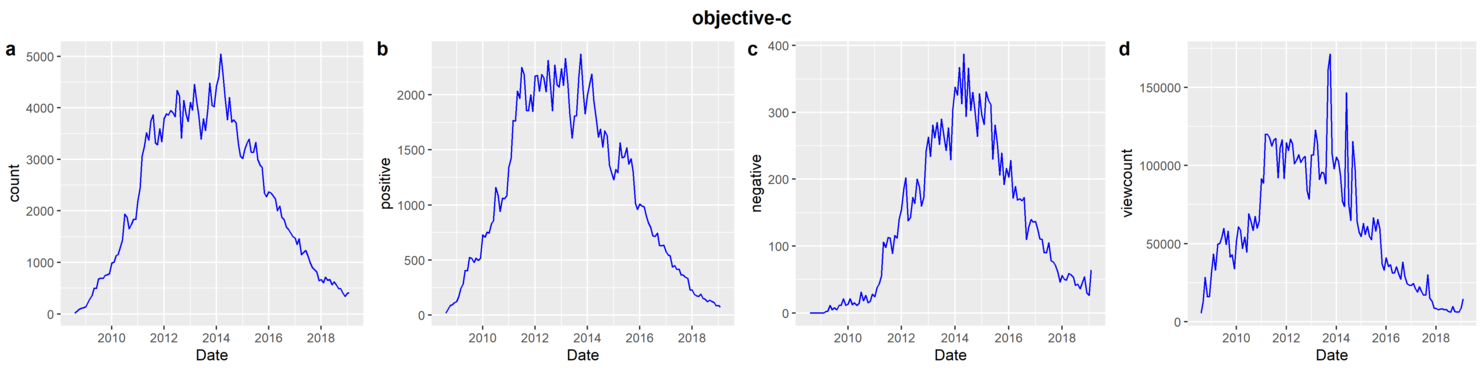

Source data for this figure (header and first rows):
date, count, normalized viewcount, positive, negative, total viewcount
2008-08, 20, 5615, 20, 0, 713176
2008-09, 51, 12741, 50, 0, 1605489
2008-10, 91, 28341, 86, 0, 3542702
2008-11, 107, 15985, 95, 0, 1982188
2008-12, 121, 16246, 113, 0, 1998282
2009-01, 143, 31444, 126, 0, 3836230
2009-02, 208, 43389, 170, 0, 5250092
2009-03, 289, 32947, 241, 2, 3953684
2009-04, 358, 49737, 281, 3, 5918760
2009-05, 500, 50143, 405, 11, 5916902
2009-06, 494, 54040, 402, 5, 6322696
2009-07, 679, 59811, 525, 8, 6938103
2009-08, 696, 49487, 515, 5, 5691110
2009-09, 693, 57982, 480, 11, 6610006
2009-10, 745, 41326, 518, 11, 4669841
2009-11, 758, 42858, 497, 21, 4800131
2009-12, 780, 33944, 516, 11, 3767857
2010-01, 990, 51892, 731, 13, 5708222
2010-02, 1008, 60856, 708, 21, 6633383
2010-03, 1128, 58602, 754, 12, 6329062
2010-04, 1154, 46885, 744, 15, 5016721
2010-05, 1305, 54154, 830, 11, 5740408
2010-06, 1436, 44487, 858, 14, 4671222
2010-07, 1937, 69037, 1160, 31, 7179897
2010-08, 1876, 64613, 1086, 18, 6655222
2010-09, 1651, 58550, 943, 26, 5972118
2010-10, 1737, 67378, 1063, 15, 6805253
2010-11, 1833, 59956, 1057, 17, 5995612
2010-12, 1837, 64187, 1084, 28, 6354521
2011-01, 2184, 91633, 1342, 24, 8980121
2011-02, 2447, 88854, 1425, 38, 8618864
2011-03, 3066, 120065, 1767, 43, 11526241
2011-04, 3257, 119833, 1763, 55, 11384209
2011-05, 3514, 117921, 2033, 106, 11084667
2011-06, 3372, 112412, 1967, 98, 10454358
2011-07, 3739, 116250, 2249, 113, 10695056
2011-08, 3865, 117455, 2184, 112, 10688420
2011-09, 3313, 92082, 1859, 89, 8287380
2011-10, 3286, 111484, 1856, 116, 9922126
2011-11, 3593, 116576, 2001, 112, 10258768
2011-12, 3339, 91688, 1850, 140, 7976882
2012-01, 3787, 114496, 2171, 155, 9846707
2012-02, 3884, 109723, 2175, 185, 9326459
2012-03, 3861, 117004, 2034, 202, 9828348
2012-04, 3949, 113847, 2184, 138, 9449343
2012-05, 3909, 101186, 2155, 143, 8297329
2012-06, 3829, 103601, 2029, 173, 8391749
2012-07, 4337, 106835, 2313, 164, 8546849
2012-08, 4227, 101938, 2078, 200, 8053127
2012-09, 3410, 104515, 1857, 188, 8152227
2012-10, 4141, 105802, 2269, 160, 8146769
2012-11, 3874, 83845, 2093, 173, 6372285
2012-12, 3738, 78502, 2069, 242, 5887679
2013-01, 4105, 106748, 2236, 263, 7899391
2013-02, 3954, 106624, 2087, 234, 7783605
2013-03, 4452, 122650, 2332, 281, 8830842
2013-04, 4103, 114071, 2107, 262, 8099075
2013-05, 3851, 91019, 1828, 285, 6371393
2013-06, 3396, 95825, 1607, 252, 6611943
2013-07, 3789, 95151, 1807, 290, 6470290
... 67 more rows
